Image classification data set "processed_dataset" (Aditya-4alias/AstroClassExtended on GitHub). Class labels (3): anomaly, elliptical galaxy, spiral galaxy.

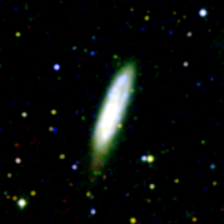
Label: spiral galaxy

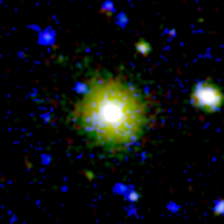
Label: anomaly

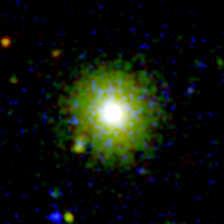
Label: elliptical galaxy

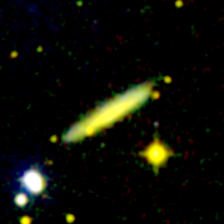
Label: spiral galaxy

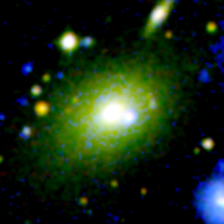
Label: elliptical galaxy

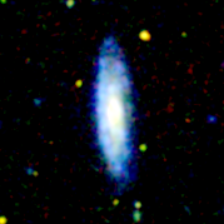
Label: spiral galaxy
